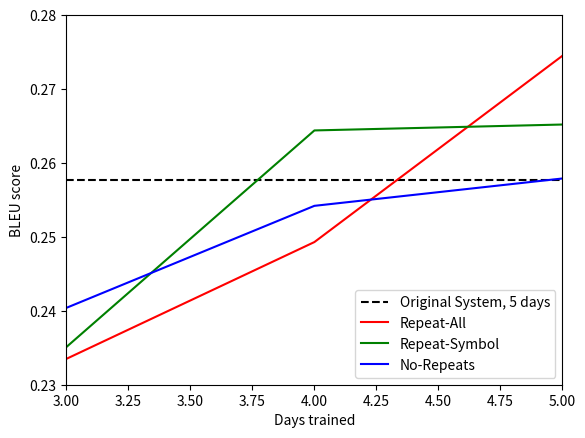

Python code for this plot: (Note: this script raises an exception after producing the figure.)
import matplotlib.pyplot as plt

days = [3, 4, 5]
orig = [0.2577, 0.2577, 0.2577]
repeat_all = [0.2335, 0.2493, 0.2745]
repeat_symbol = [0.2351, 0.2644, 0.2652]
no_repeats = [0.2404, 0.2542, 0.2579]

plt.plot(days, orig, "k--", days, repeat_all, "r", days, repeat_symbol, "g", days, no_repeats, "b")
plt.axis([3, 5, 0.23, 0.28])
plt.xlabel("Days trained")
plt.ylabel("BLEU score")
plt.legend(["Original System, 5 days", "Repeat-All", "Repeat-Symbol", "No-Repeats"], loc=4)
plt.savefig("images/graph.png")
plt.show()
